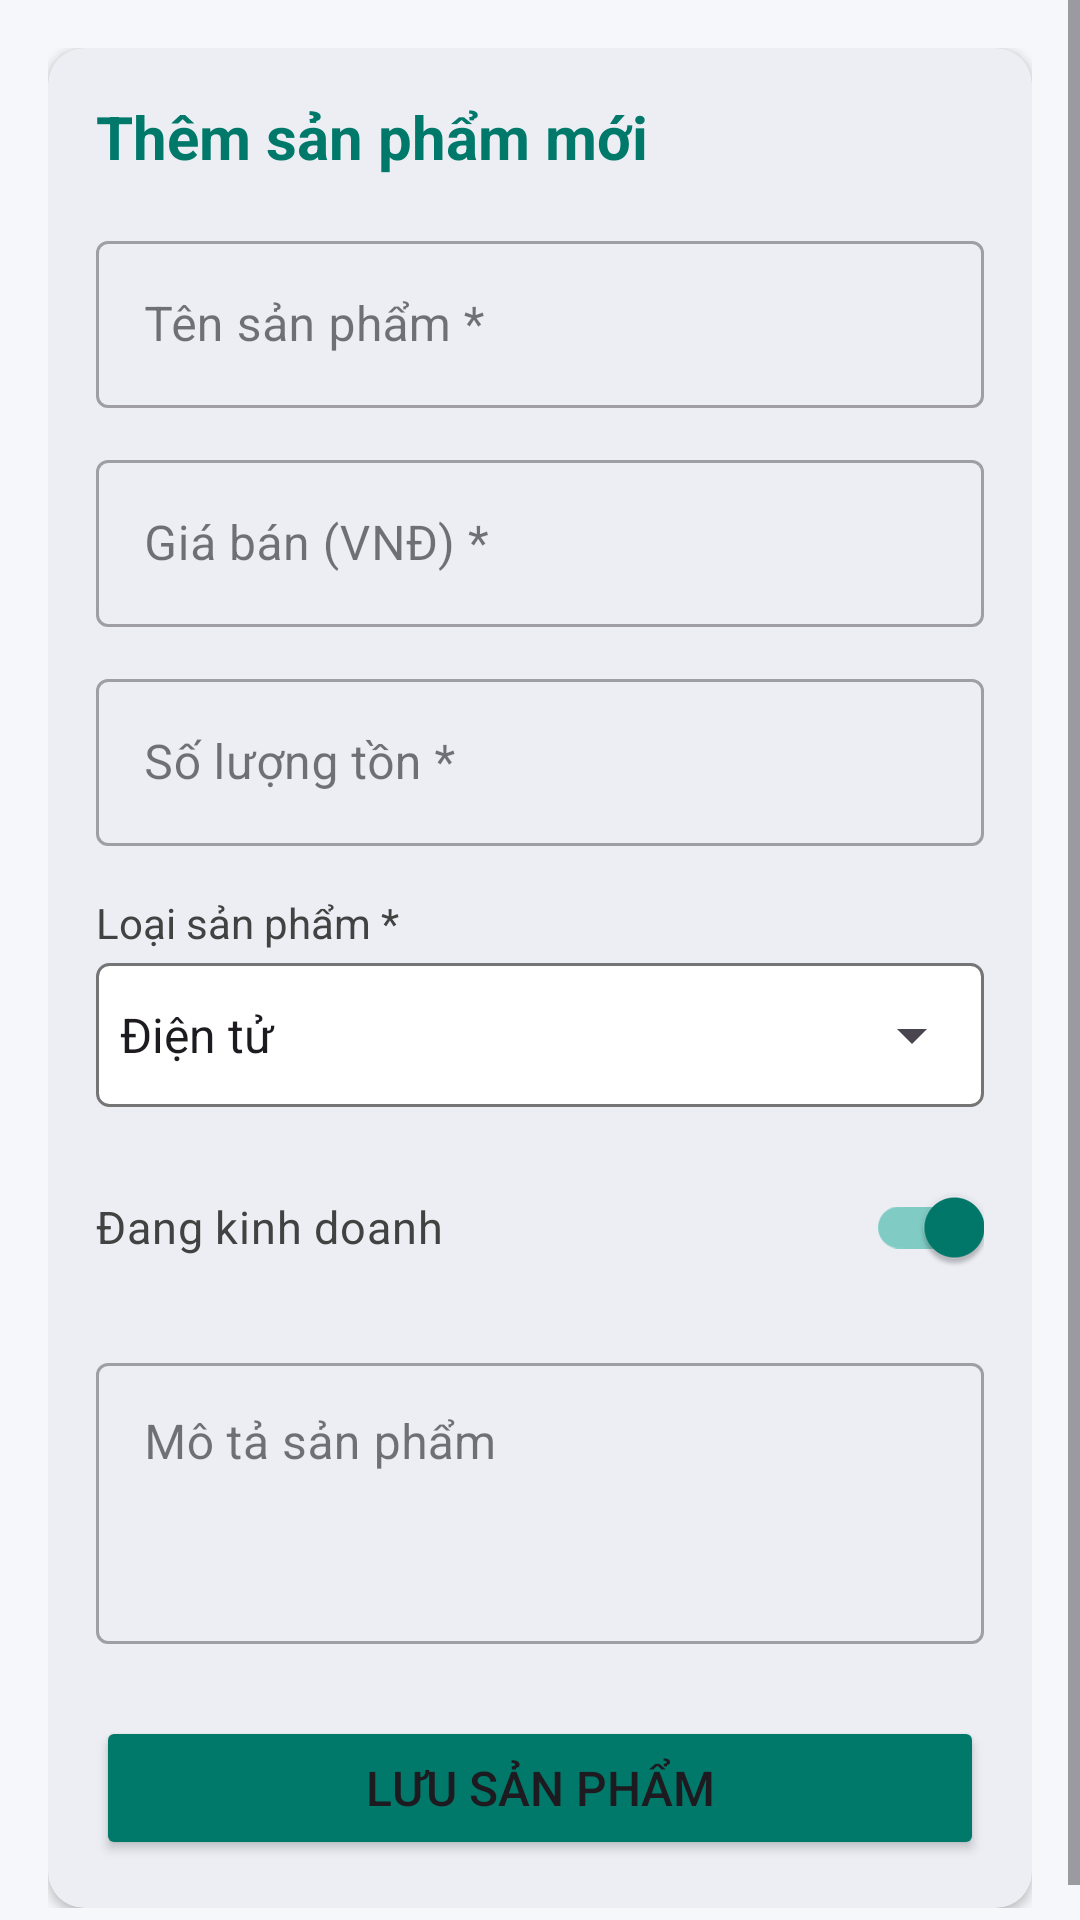

Android layout source for this screen:
<!-- AndroidManifest.xml: application theme Theme.TH03 -->
<!-- res/layout/activity_add_product.xml -->
<?xml version="1.0" encoding="utf-8"?>
<ScrollView xmlns:android="http://schemas.android.com/apk/res/android"
    xmlns:app="http://schemas.android.com/apk/res-auto"
    android:id="@+id/main"
    android:layout_width="match_parent"
    android:layout_height="match_parent"
    android:background="@color/light_bg"
    android:fillViewport="true">

    <LinearLayout
        android:layout_width="match_parent"
        android:layout_height="wrap_content"
        android:orientation="vertical"
        android:padding="16dp">

        <com.google.android.material.card.MaterialCardView
            android:layout_width="match_parent"
            android:layout_height="wrap_content"
            app:cardCornerRadius="12dp"
            app:cardElevation="2dp"
            app:strokeWidth="0dp">

            <LinearLayout
                android:layout_width="match_parent"
                android:layout_height="wrap_content"
                android:orientation="vertical"
                android:padding="16dp">

                
                <TextView
                    android:layout_width="wrap_content"
                    android:layout_height="wrap_content"
                    android:layout_marginBottom="16dp"
                    android:text="@string/title_add_product"
                    android:textColor="@color/teal_700"
                    android:textSize="20sp"
                    android:textStyle="bold" />

                
                <com.google.android.material.textfield.TextInputLayout
                    style="@style/Widget.MaterialComponents.TextInputLayout.OutlinedBox"
                    android:layout_width="match_parent"
                    android:layout_height="wrap_content"
                    android:layout_marginBottom="12dp"
                    android:hint="@string/label_product_name">

                    <com.google.android.material.textfield.TextInputEditText
                        android:id="@+id/etName"
                        android:layout_width="match_parent"
                        android:layout_height="wrap_content"
                        android:inputType="textCapWords" />
                </com.google.android.material.textfield.TextInputLayout>

                
                <com.google.android.material.textfield.TextInputLayout
                    style="@style/Widget.MaterialComponents.TextInputLayout.OutlinedBox"
                    android:layout_width="match_parent"
                    android:layout_height="wrap_content"
                    android:layout_marginBottom="12dp"
                    android:hint="@string/label_product_price">

                    <com.google.android.material.textfield.TextInputEditText
                        android:id="@+id/etPrice"
                        android:layout_width="match_parent"
                        android:layout_height="wrap_content"
                        android:inputType="number" />
                </com.google.android.material.textfield.TextInputLayout>

                
                <com.google.android.material.textfield.TextInputLayout
                    style="@style/Widget.MaterialComponents.TextInputLayout.OutlinedBox"
                    android:layout_width="match_parent"
                    android:layout_height="wrap_content"
                    android:layout_marginBottom="16dp"
                    android:hint="@string/label_product_quantity">

                    <com.google.android.material.textfield.TextInputEditText
                        android:id="@+id/etQuantity"
                        android:layout_width="match_parent"
                        android:layout_height="wrap_content"
                        android:inputType="number" />
                </com.google.android.material.textfield.TextInputLayout>

                
                <TextView
                    android:layout_width="wrap_content"
                    android:layout_height="wrap_content"
                    android:layout_marginBottom="4dp"
                    android:text="@string/label_product_category"
                    android:textColor="@color/grey_800"
                    android:textSize="14sp" />

                <FrameLayout
                    android:layout_width="match_parent"
                    android:layout_height="wrap_content"
                    android:layout_marginBottom="16dp"
                    android:background="@drawable/bg_spinner_border">

                    <Spinner
                        android:id="@+id/spCategory"
                        android:layout_width="match_parent"
                        android:layout_height="48dp"
                        android:entries="@array/category_array" />
                </FrameLayout>

                
                <androidx.appcompat.widget.SwitchCompat
                    android:id="@+id/swActive"
                    android:layout_width="match_parent"
                    android:layout_height="wrap_content"
                    android:layout_marginBottom="16dp"
                    android:checked="true"
                    android:text="@string/label_product_active"
                    android:textColor="@color/grey_800"
                    android:textSize="15sp" />

                
                <com.google.android.material.textfield.TextInputLayout
                    style="@style/Widget.MaterialComponents.TextInputLayout.OutlinedBox"
                    android:layout_width="match_parent"
                    android:layout_height="wrap_content"
                    android:layout_marginBottom="24dp"
                    android:hint="@string/label_product_description">

                    <com.google.android.material.textfield.TextInputEditText
                        android:id="@+id/etDescription"
                        android:layout_width="match_parent"
                        android:layout_height="wrap_content"
                        android:gravity="top"
                        android:inputType="textMultiLine"
                        android:minLines="3" />
                </com.google.android.material.textfield.TextInputLayout>

                
                <Button
                    android:id="@+id/btnSave"
                    android:layout_width="match_parent"
                    android:layout_height="wrap_content"
                    android:backgroundTint="@color/teal_700"
                    android:paddingVertical="12dp"
                    android:text="@string/btn_save_product"
                    android:textSize="16sp"
                    app:cornerRadius="8dp" />

            </LinearLayout>
        </com.google.android.material.card.MaterialCardView>

    </LinearLayout>
</ScrollView>
<!-- resources referenced by this layout -->
<resources>
  <string-array name="category_array">
          <item>Điện tử</item>
          <item>Thực phẩm</item>
          <item>Văn phòng phẩm</item>
          <item>Gia dụng</item>
          <item>Khác</item>
      </string-array>
  <color name="grey_800">#424242</color>
  <color name="light_bg">#F5F7FA</color>
  <color name="teal_700">#00796B</color>
  <!-- drawable bg_spinner_border (drawable) -->
  <?xml version="1.0" encoding="utf-8"?>
  <shape xmlns:android="http://schemas.android.com/apk/res/android"
      android:shape="rectangle">
      <solid android:color="@color/white" />
      <stroke
          android:width="1dp"
          android:color="@color/grey_600" />
      <corners android:radius="4dp" />
  </shape>
  <string name="btn_save_product">Lưu sản phẩm</string>
  <string name="label_product_active">Đang kinh doanh</string>
  <string name="label_product_category">Loại sản phẩm *</string>
  <string name="label_product_description">Mô tả sản phẩm</string>
  <string name="label_product_name">Tên sản phẩm *</string>
  <string name="label_product_price">Giá bán (VNĐ) *</string>
  <string name="label_product_quantity">Số lượng tồn *</string>
  <string name="title_add_product">Thêm sản phẩm mới</string>
  <style name="Theme.TH03" parent="Base.Theme.TH03" />
  <color name="white">#FFFFFFFF</color>
  <color name="grey_600">#757575</color>
  <style name="Base.Theme.TH03" parent="Theme.Material3.Light">
          <item name="colorPrimary">@color/teal_700</item>
          <item name="colorOnPrimary">@color/white</item>
          <item name="colorPrimaryContainer">@color/teal_200</item>
          <item name="colorOnPrimaryContainer">@color/chip_text</item>
      </style>
  <color name="teal_200">#80CBC4</color>
  <color name="chip_text">#004D40</color>
</resources>
